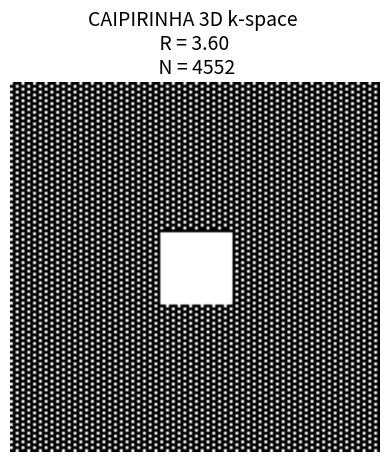

This chart was generated by the following Python code:
# 3D CAIPIRINHA-style undersampled k-space generator
#
# Gustav Strijkers
# g.j.strijkers@amsterdamumc.nl
# July 2025

import numpy as np
import matplotlib.pyplot as plt
from pathlib import Path

# User input
size_of_kspace = [128, 128]        # ky x kz
acs_size = [25, 25]                # Fully sampled ACS region [ky, kz]
Ry = 2                             # Undersampling factor in ky
Rz = 2                             # Undersampling factor in kz
output_folder = Path("./output/")  # Output folder
show_kspace = True                # Visualize mask (True/False)

# Ensure Ry and Rz are integers
Ry_orig, Rz_orig = Ry, Rz
Ry, Rz = round(Ry), round(Rz)
if Ry != Ry_orig:
    print(f'INFO: Ry rounded from {Ry_orig:.1f} to {Ry}.')
if Rz != Rz_orig:
    print(f'INFO: Rz rounded from {Rz_orig:.1f} to {Rz}.')

# CAIPIRINHA-style 3D pattern generator
def caipirinha3D_pattern(size_of_kspace, Ry, Rz, ACSdim):
    ky_dim, kz_dim = size_of_kspace
    mask = np.zeros((ky_dim, kz_dim), dtype=bool)

    cy = ky_dim // 2
    cz = kz_dim // 2
    y1 = max(0, cy - ACSdim[0] // 2)
    y2 = min(ky_dim, cy + (ACSdim[0] + 1) // 2)
    z1 = max(0, cz - ACSdim[1] // 2)
    z2 = min(kz_dim, cz + (ACSdim[1] + 1) // 2)
    
    mask[y1:y2, z1:z2] = True


    shift_count = 0
    for kz in range(1, kz_dim + 1):
        if (kz - 1) % Rz != 0:
            continue
        z_offset = shift_count % Ry
        shift_count += 1
        for ky in range(1, ky_dim + 1):
            if z1 <= kz <= z2 and y1 <= ky <= y2:
                continue
            if (ky - 1 - z_offset) % Ry == 0:
                mask[ky - 1, kz - 1] = True

    samples = []
    for ky in range(ky_dim):
        for kz in range(kz_dim):
            if mask[ky, kz]:
                samples.append([ky - ky_dim // 2, kz - kz_dim // 2])
                
    return mask, np.array(samples)

# Split 32-bit to 2x 16-bit
def split32to16(int32_value):
    int32_value = int(int32_value)
    high16 = (int32_value >> 16) & 0xFFFF
    low16_unsigned = int32_value & 0xFFFF
    if low16_unsigned >= 2**15:
        low16 = low16_unsigned - 2**16
    else:
        low16 = low16_unsigned
    return low16, high16

# Generate 3D CAIPIRINHA mask
mask, samples = caipirinha3D_pattern(size_of_kspace, Ry, Rz, acs_size)

# Summary
AF = mask.size / np.count_nonzero(mask)
NE = samples.shape[0]
file_name = output_folder / f"nrLUT_3D_CAIPI_R{AF:.2f}_{size_of_kspace[0]}x{size_of_kspace[1]}.txt"

ky_min, kz_min = samples.min(axis=0)
ky_max, kz_max = samples.max(axis=0)

print('\n------- CAIPIRINHA 3D k-space summary -------')
print(f'K-space size               : {size_of_kspace[0]} x {size_of_kspace[1]}')
print(f'ACS size                   : {acs_size[0]} x {acs_size[1]}')
print(f'Undersampling              : {Ry} x {Rz}')
print(f'Effective acceleration     : {AF:.2f}')
print(f'Encodes (lines)            : {NE}')
print(f'ky range                   : {ky_min} to {ky_max}')
print(f'kz range                   : {kz_min} to {kz_max}')
print(f'Output file                : {file_name}\n')

# Display a slice of the mask (optional)
if show_kspace:
    plt.figure()
    plt.imshow(mask, cmap='gray')
    plt.axis('off')
    plt.title(f'CAIPIRINHA 3D k-space \n R = {AF:.2f} \n N = {NE}', fontsize=14)
    plt.show()

# Export LUT
output_folder.mkdir(parents=True, exist_ok=True)
with open(file_name, 'w') as f:
    l16, h16 = split32to16(NE)
    f.write(f"{l16}\n")
    f.write(f"{h16}\n")
    for sample in samples:
        f.write(f"{int(sample[0])}\n")
        f.write(f"{int(sample[1])}\n")
